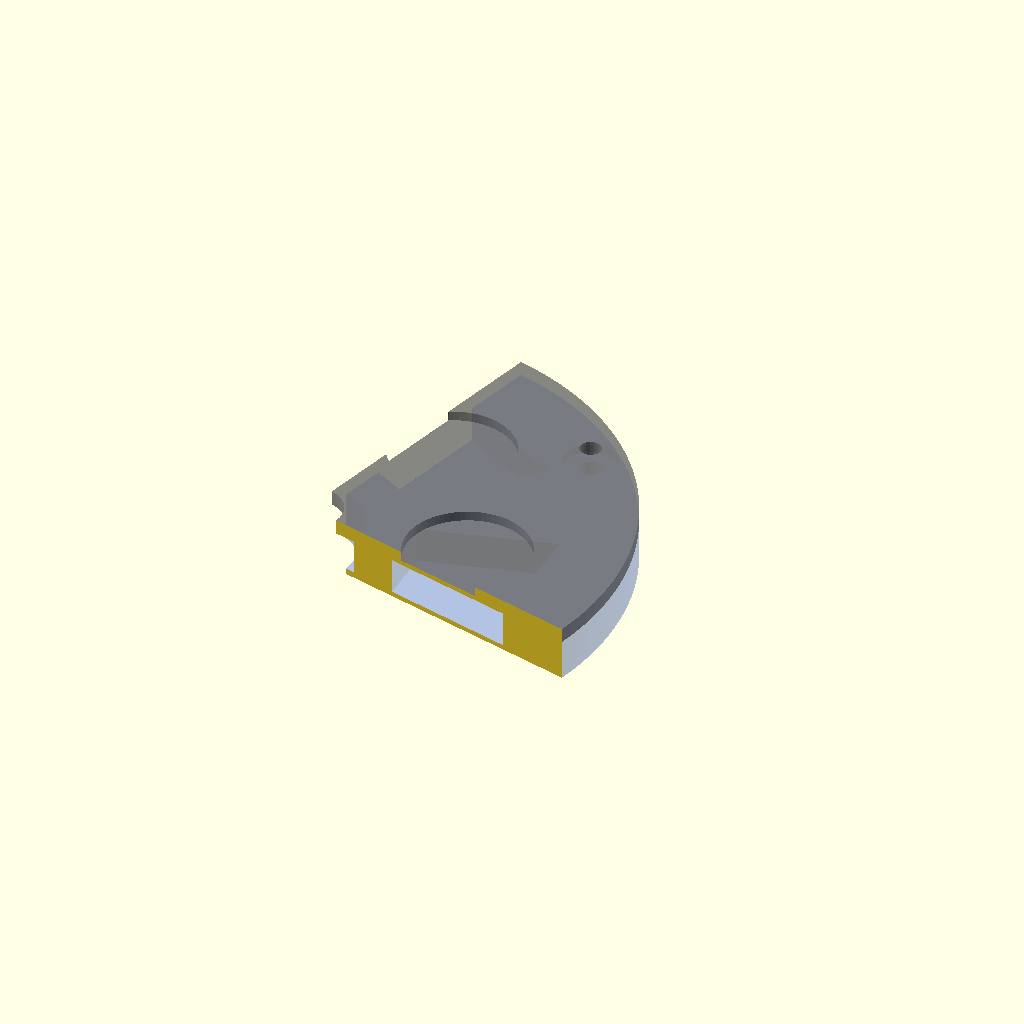
Cell 1: the model at its default parameters.
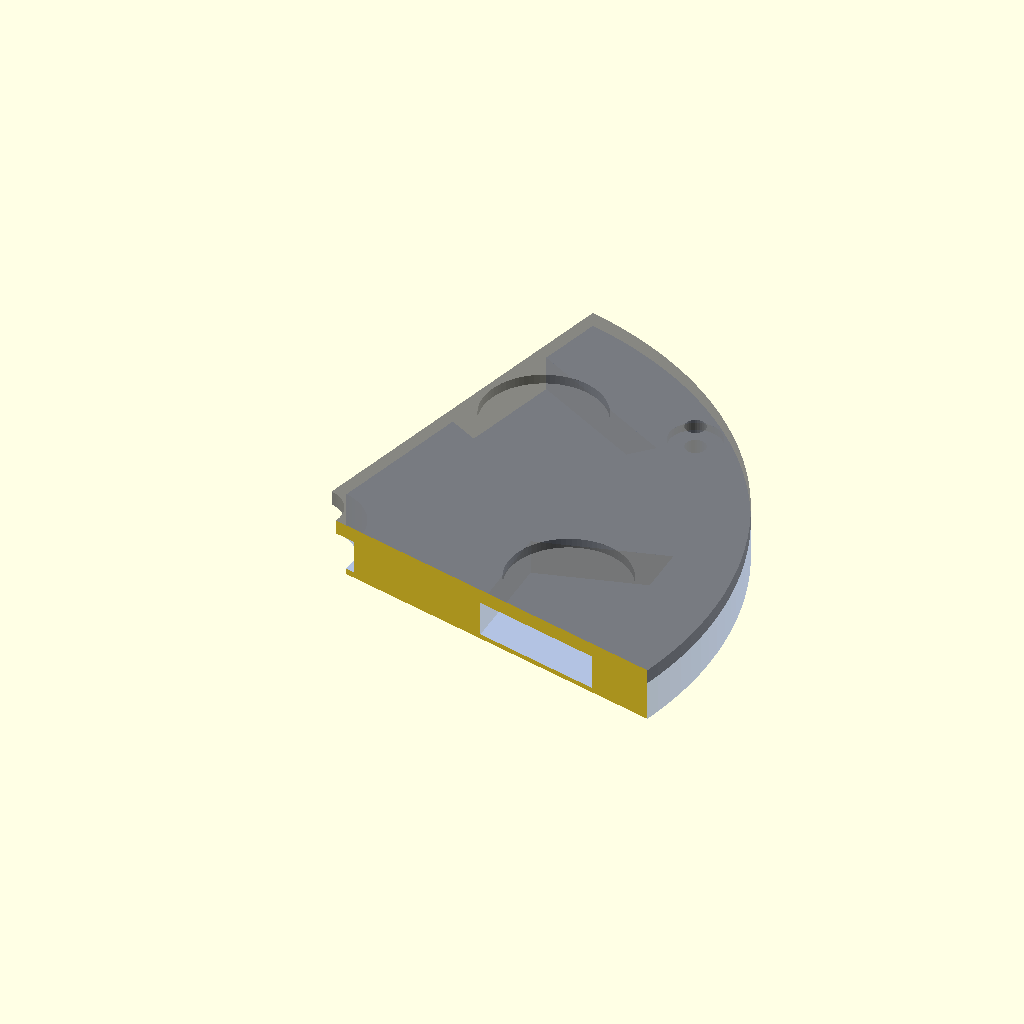
Cell 2: the same model with num_magnets = 24.
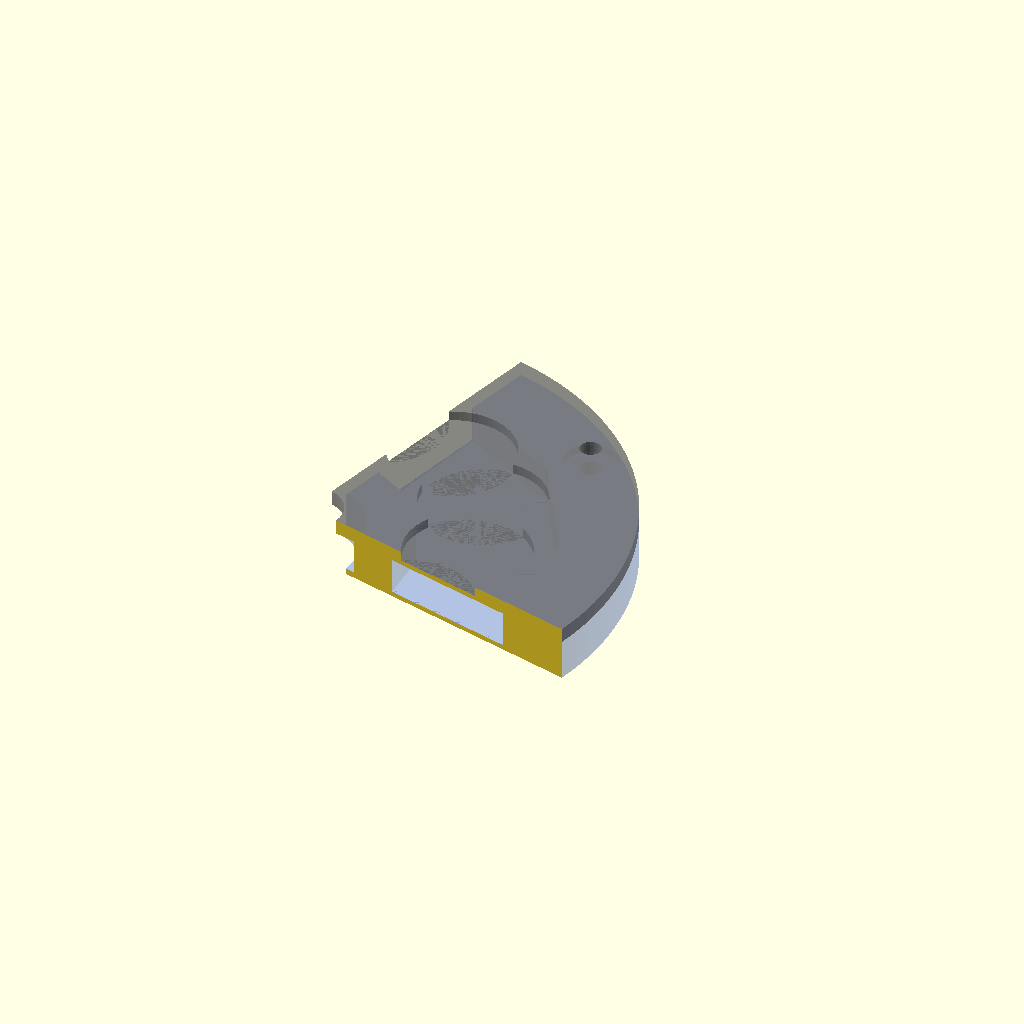
Cell 3: the same model with num_coils = 12.
All cells are drawn from one camera (rotation 55°, 0°, 25°, orthographic, colour scheme Cornfield), so only the parameter changes between them.
The OpenSCAD source (myStuff/generator/Gen11/Gen11_v5.6.scad):
/* 
   GEN 11 v5.6: THE INTEGRATED TRIPLE-CHECK MASTER
   - COMPONENTS: Hex-Lock Rotor, Bearing-Ready Stators, Flux-Return Plates, Spacers, Winder.
   - VERIFICATION: Added "verify_alignment" mode to see Coil-to-Washer overlap.
   - LOCKING: Central 13.5mm Hex-Nut Trap for M8 Rod.
   - TOLERANCE: Unified magnet_center_r across all parts for modular alignment.
*/

// ==========================================
// 1. MASTER PARAMETERS (USER TUNABLES)
// ==========================================
num_magnets = 12;           
num_coils   = 6;            
bar_mag_length = 29.2;      
bar_mag_width  = 9.4;        
bar_mag_depth  = 6.0;        

// --- GAP & FLUX ---
air_gap = 1.25;             
coil_thickness = 7.8;       
thin_floor = 1.2;           
washer_flux_depth = 2.4;    
washer_flux_r = 15.2;       
flux_plate_floor = 1.2;     

// --- AXLE & BEARING (608 Standard) ---
axel_r = 4.2;               
nut_hex_dist = 13.5;        
bearing_od = 22.2;          
bearing_h = 7.1;            
alignment_bolt_r = 2.6;     
spacer_inset_depth = 2.0;   

// --- DYNAMIC CALCULATIONS ---
magnet_gap_buffer = 4.0;
min_circ = num_magnets * (bar_mag_width + magnet_gap_buffer);
magnet_center_r = (min_circ / (2 * PI)) + (bar_mag_length / 2);
rotor_total_h = 10.0;       
rotor_r = magnet_center_r + (bar_mag_length / 2) + 6;
stator_r = rotor_r + 15;    
mount_r = rotor_r + 8; 
stator_h = 10.0;            

// ==========================================
// 2. VIEW MODES (Choose One)
// ==========================================
show_print_layout   = false;
show_full_assembly  = false;
verify_alignment    = true; // Set to TRUE to see the "X-Ray" alignment check

if (verify_alignment) {
    check_flux_alignment();
} else if (show_full_assembly) {
    renderFullAssembly();
} else {
    // Standard Print Layout
    layout_gap = stator_r * 2.2;
    translate([0, 0, 0]) bar_rotor();
    translate([layout_gap, 0, 0]) bar_stator();
    translate([layout_gap * 1.5, layout_gap, 0]) flux_plate();
    translate([layout_gap, layout_gap * 0.8, 0]) spacer_set();
    translate([0, -layout_gap * 0.8, 0]) bar_winder_set();
}

// ==========================================
// 3. ASSEMBLY & VERIFICATION LOGIC
// ==========================================

module renderFullAssembly() {
    arm_dist = (rotor_total_h/2) + air_gap; 
    color("Silver") cylinder(h=120, r=axel_r, center=true, $fn=40);
    color("Gold", 0.8) bar_rotor();
    color("DimGray") {
        translate([0,0, rotor_total_h/2 - 2]) rotate([0,0,30]) m8_nut();
        translate([0,0, -rotor_total_h/2 + 2]) rotate([0,0,0]) m8_nut();
    }
    translate([0, 0, arm_dist + stator_h]) rotate([180, 0, 0]) {
        color("RoyalBlue", 0.5) bar_stator();
        translate([0,0,-0.5]) color("LightGrey") 608_bearing();
    }
    translate([0, 0, -arm_dist - stator_h]) rotate([0, 0, 0]) {
        color("RoyalBlue", 0.5) bar_stator();
        translate([0,0,-0.5]) color("LightGrey") 608_bearing();
    }
    flux_h = washer_flux_depth + flux_plate_floor;
    translate([0,0, arm_dist + stator_h]) color("CadetBlue", 0.6) flux_plate();
    translate([0,0, -arm_dist - stator_h - flux_h]) color("CadetBlue", 0.6) flux_plate();
    spacer_h = (rotor_total_h + (2 * air_gap)) + (2 * spacer_inset_depth);
    for(i=[0:3]) rotate([0,0,i*90+45]) translate([mount_r, 0, 0]) {
        translate([0,0, -spacer_h/2]) color("Orange") stator_spacer();
        color("Silver") cylinder(h=100, r=alignment_bolt_r, center=true, $fn=20);
    }
}

module check_flux_alignment() {
    // This "X-Rays" the side-profile of one coil/washer set
    intersection() {
        union() {
            color("RoyalBlue", 0.4) bar_stator();
            color("DimGray", 0.8) translate([0,0, stator_h]) flux_plate();
        }
        // Slice a 30-degree wedge
        rotate([0,0,-15]) cube([150, 150, 50]);
    }
}

// ==========================================
// 4. CORE COMPONENT MODULES
// ==========================================

module bar_rotor() {
    difference() {
        cylinder(h=rotor_total_h, r=rotor_r, center=true, $fn=120);
        for (i = [0:num_magnets-1]) {
            rotate([0, 0, i * (360/num_magnets)])
                translate([magnet_center_r, 0, 0]) 
                cube([bar_mag_length + 0.4, bar_mag_width + 0.4, 25], center=true);
        }
        cylinder(h=rotor_total_h + 2, r=nut_hex_dist/2 / cos(30), center=true, $fn=6);
    }
}

module bar_stator() {
    difference() {
        cylinder(h=stator_h, r=stator_r, $fn=140);
        for(i = [0 : num_coils - 1]) {
            rotate([0, 0, i * (360/num_coils)])
            translate([magnet_center_r, 0, thin_floor]) 
                trap_shape(h=20, extra_l=3, extra_w=2);
        }
        translate([0, 0, 1.5]) cylinder(h=stator_h, r=13.5, $fn=80); 
        translate([0, 0, -1]) cylinder(h=bearing_h + 1, r=bearing_od/2, $fn=80);
        translate([0,0,-1]) cylinder(h=20, r=axel_r + 0.5, $fn=60);
        for(i = [0:3]) {
            rotate([0, 0, i * 90 + 45]) translate([mount_r, 0, stator_h - spacer_inset_depth])
                cylinder(h=spacer_inset_depth + 1, r=6.6, $fn=40);
            rotate([0, 0, i * 90 + 45]) translate([mount_r, 0, -5]) 
                cylinder(h=stator_h + 15, r=alignment_bolt_r, $fn=30);
        }
    }
}

module flux_plate() {
    h_plate = washer_flux_depth + flux_plate_floor;
    difference() {
        cylinder(h=h_plate, r=stator_r, $fn=140);
        for(i = [0 : num_coils - 1]) {
            rotate([0, 0, i * (360/num_coils)])
            translate([magnet_center_r, 0, flux_plate_floor]) 
                cylinder(h=10, r=washer_flux_r, $fn=80);
        }
        for(i = [0:3]) {
            rotate([0, 0, i * 90 + 45]) translate([mount_r, 0, -1]) 
                cylinder(h=20, r=alignment_bolt_r, $fn=30);
        }
        translate([0,0,-1]) cylinder(h=20, r=axel_r + 4, $fn=60);
    }
}

module stator_spacer() {
    h_spacer = (rotor_total_h + (2 * air_gap)) + (2 * spacer_inset_depth);
    difference() {
        cylinder(h=h_spacer, r=6.5, $fn=50);
        translate([0,0,-1]) cylinder(h=h_spacer+2, r=alignment_bolt_r, $fn=30);
    }
}

// ==========================================
// 5. TOOLING & HELPERS
// ==========================================

module bar_winder_set() {
    spacing = bar_mag_length + 40;
    translate([-spacing/2, 0, 0]) winder_bottom();
    translate([spacing/2, 0, 0]) winder_top();
}

module winder_bottom() {
    f_h = 6.0; core_h = coil_thickness + 3.0; 
    difference() {
        union() {
            trap_shape(h=f_h, extra_l=10, extra_w=8); 
            translate([0,0, f_h]) trap_shape(h=core_h, extra_l=-0.5, extra_w=-1);
        }
        translate([0,0,-1]) cylinder(h=50, r=alignment_bolt_r, $fn=40);
        translate([0, 0, f_h/2]) cube([bar_mag_length*5, 1.4, f_h+0.2], center=true);
    }
}

module winder_top() {
    f_h = 6.0;
    difference() {
        trap_shape(h=f_h, extra_l=10, extra_w=8);
        translate([0, 0, f_h - 3.0]) scale([1.1, 1.1, 1]) trap_shape(h=4, extra_l=-0.5, extra_w=-1);
        translate([0,0,-1]) cylinder(h=50, r=alignment_bolt_r, $fn=40);
    }
}

module trap_shape(h, extra_l=0, extra_w=0) {
    pitch = 30; l = bar_mag_length + extra_l;
    r_in = magnet_center_r - l/2; r_out = magnet_center_r + l/2;
    wi = (2 * r_in * sin(pitch/2)) + extra_w;
    wo = (2 * r_out * sin(pitch/2)) + extra_w;
    translate([-l/2, 0, 0]) linear_extrude(h) polygon([[0, -wi/2], [0, wi/2], [l, wo / 2], [l, -wo / 2]]);
}

module m8_nut() {
    difference() {
        cylinder(h=6.5, r=nut_hex_dist/2 / cos(30), center=true, $fn=6);
        cylinder(h=10, r=axel_r, center=true, $fn=30);
    }
}

module 608_bearing() {
    difference() {
        cylinder(h=7, r=22/2, center=false, $fn=60); 
        translate([0,0,-1]) cylinder(h=9, r=8/2, center=false, $fn=40);
        translate([0,0,1]) difference() {
            cylinder(h=5, r=20/2, $fn=60);
            cylinder(h=6, r=10/2, $fn=60);
        }
    }
}
Parameter table extracted from the source (name, type, default, range or options):
num_magnets: number, default 12
num_coils: number, default 6
bar_mag_length: number, default 29.2
bar_mag_width: number, default 9.4
bar_mag_depth: number, default 6
air_gap: number, default 1.25
coil_thickness: number, default 7.8
thin_floor: number, default 1.2
washer_flux_depth: number, default 2.4
washer_flux_r: number, default 15.2
flux_plate_floor: number, default 1.2
axel_r: number, default 4.2
nut_hex_dist: number, default 13.5
bearing_od: number, default 22.2
bearing_h: number, default 7.1
alignment_bolt_r: number, default 2.6
spacer_inset_depth: number, default 2
magnet_gap_buffer: number, default 4
rotor_total_h: number, default 10
stator_h: number, default 10
show_print_layout: bool, default false
show_full_assembly: bool, default false
verify_alignment: bool, default true
